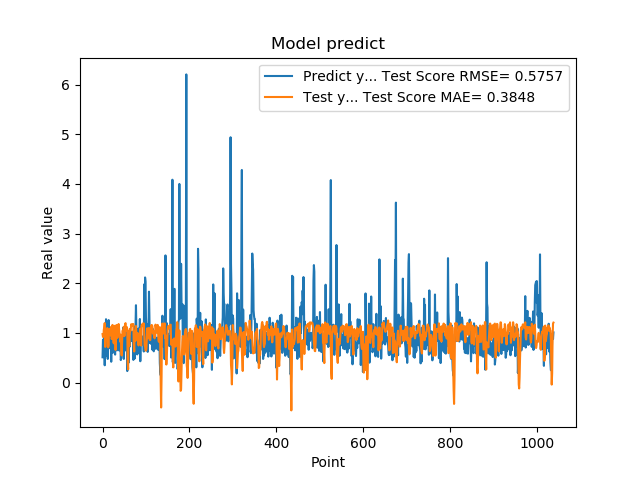

The table this chart was drawn from, first rows:
5.082880258560180664e-01, 9.756058783522938427e-01
8.640019893646240234e-01, 9.188167910726735554e-01
8.469420075416564941e-01, 9.234711141287281766e-01
7.976629734039306641e-01, 1.073711155162031305e+00
9.608020186424257592e-01, 1.094647060372961223e+00
3.470349907875061035e-01, 1.197319969879164336e+00
9.546210169792177513e-01, 7.186095631272703121e-01
5.251880288124084473e-01, 7.220132045410001531e-01
1.275226235389709695e+00, 9.695912882876915884e-01
8.723750114440917969e-01, 9.516163598969906712e-01
7.321749925613403320e-01, 1.086937180410691539e+00
7.640249729156494141e-01, 1.095647440861398314e+00
4.752210080623626154e-01, 1.009841561970539869e+00
7.414129972457885742e-01, 7.082963595613426255e-01
1.258002042770385520e+00, 7.520178298469208933e-01
7.274609804153442383e-01, 1.071714633749875967e+00
7.892770171165466309e-01, 1.021032394635915885e+00
6.914690136909484863e-01, 1.081922736601028889e+00
7.093830108642578125e-01, 9.944094558442790888e-01
1.014547944068908691e+00, 9.484109247701401069e-01
4.182830154895783026e-01, 1.121690469605072016e+00
1.002280950546264648e+00, 8.761828511406642983e-01
1.143296003341674805e+00, 9.067039461280619328e-01
6.746559739112854004e-01, 1.159816404588412508e+00
6.009536385536193848e-01, 1.060111904307371011e+00
6.538079977035522461e-01, 8.179716506046788016e-01
7.814120054244995117e-01, 7.896109510650853869e-01
8.469259738922119141e-01, 9.995765606096196354e-01
6.482390165328979492e-01, 1.141894934262114525e+00
5.623700022697448730e-01, 9.785901131422082289e-01
1.099647998809814453e+00, 6.558040386091964491e-01
9.541710019111632191e-01, 8.838239792559934305e-01
6.694499850273132324e-01, 1.158104964136717596e+00
6.464660167694091797e-01, 1.025468695794227836e+00
8.223180174827575684e-01, 8.977482735788112622e-01
8.300920128822326660e-01, 1.005964559133555980e+00
1.067314028739929199e+00, 1.150483886867338823e+00
6.827279925346374512e-01, 1.178669994015947076e+00
6.464239954948425293e-01, 1.084131249888762527e+00
6.881093978881835938e-01, 9.983813159468541976e-01
6.500350236892700195e-01, 9.058324349138159315e-01
8.693690299987792969e-01, 8.192625031497147159e-01
4.518609941005706787e-01, 9.626027623289542534e-01
4.952389895915984552e-01, 7.148603665134408702e-01
6.850870251655578613e-01, 5.452082972558227603e-01
8.653740286827087402e-01, 7.710307462750077834e-01
7.400469779968261719e-01, 1.044431212927851238e+00
8.204330205917358398e-01, 1.034310686538417512e+00
1.108605027198791504e+00, 1.015620590120119404e+00
4.751499891281127930e-01, 1.123145254298411277e+00
9.457899928092955433e-01, 9.338609591405423460e-01
7.877500057220458984e-01, 9.534632172595426391e-01
9.367713332176208496e-01, 1.179130174524292807e+00
6.470239758491516113e-01, 1.196394762506149290e+00
1.029777050018310325e+00, 1.045146810981833374e+00
9.328820109367371716e-01, 1.063804327719994225e+00
7.528370022773742676e-01, 1.116629735853692518e+00
2.307340055704117099e-01, 1.073674364299642470e+00
8.772729635238647461e-01, 3.965591355785628713e-01
7.876309752464294434e-01, 2.663672793278146766e-01
3.992269933223724365e-01, 1.033226382310511671e+00
... 979 more rows
